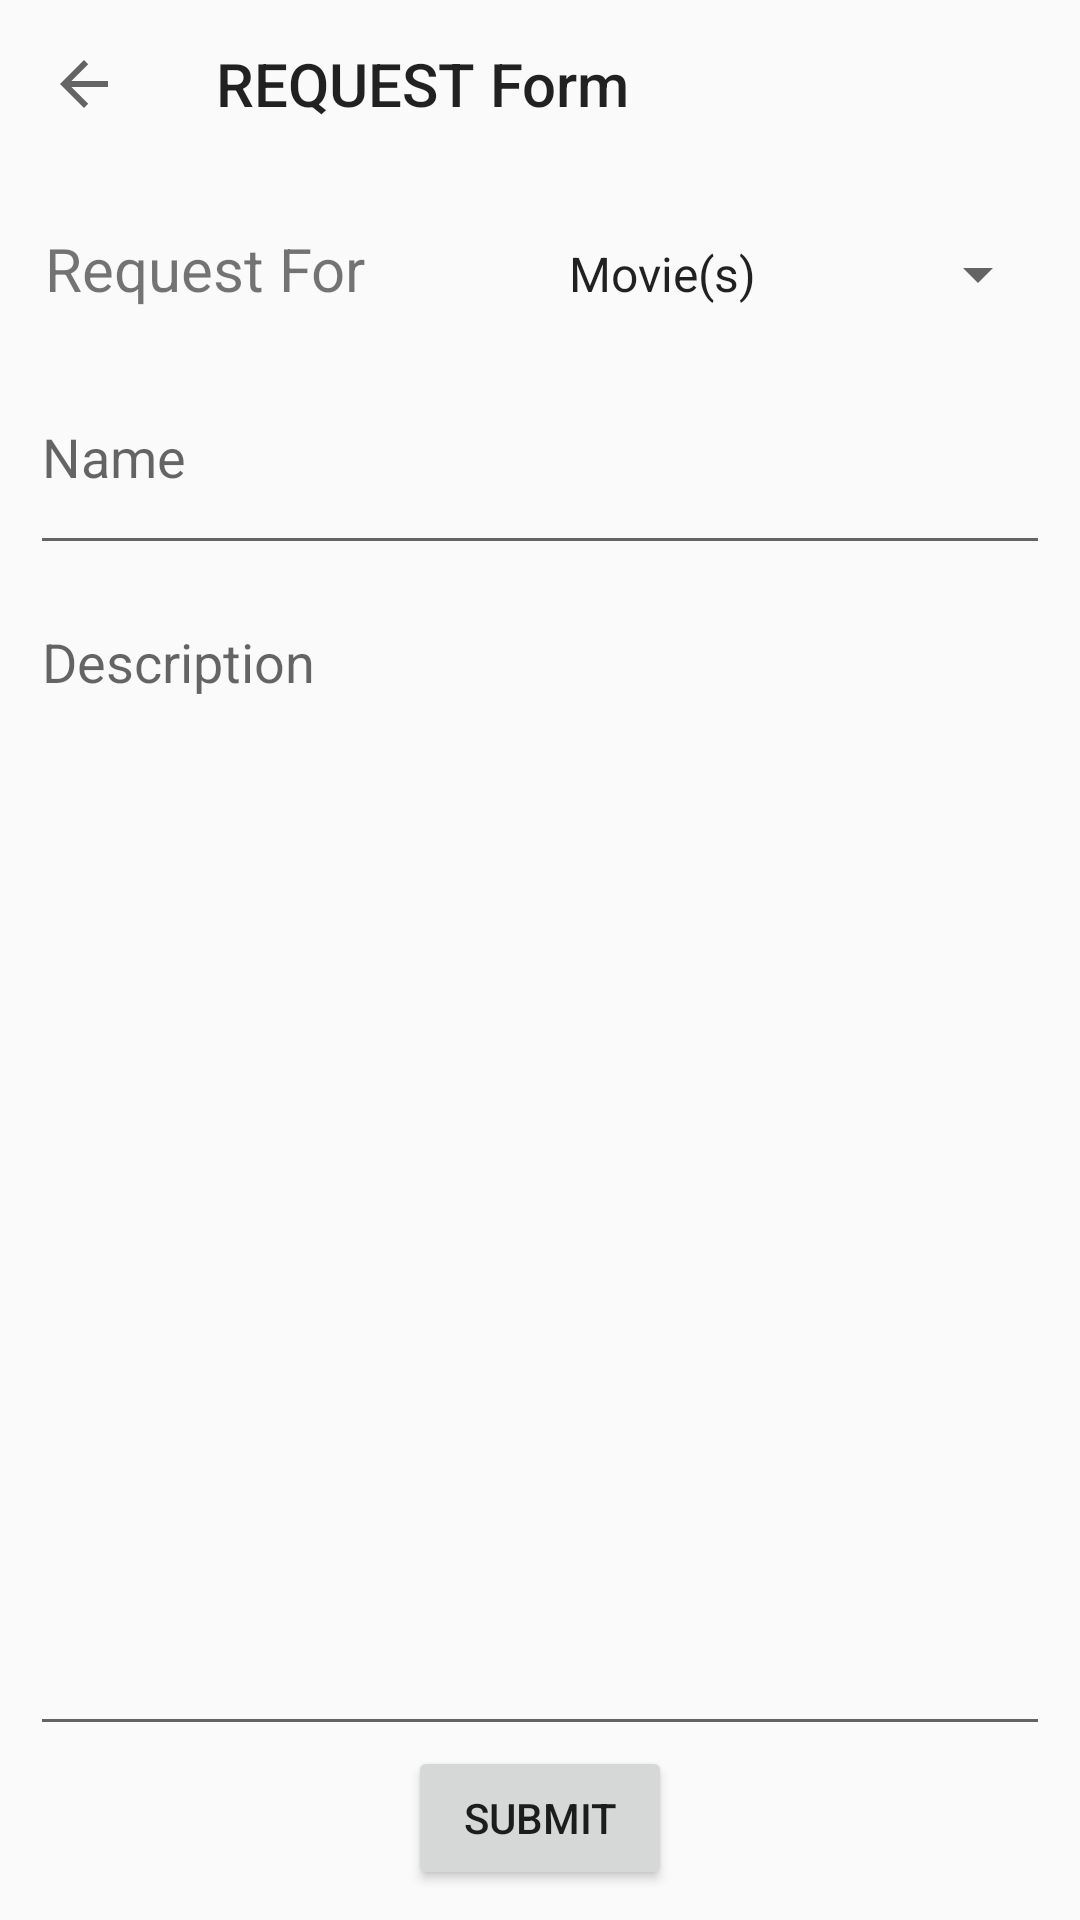

The Android layout XML behind this screen, and the referenced resources:
<!-- AndroidManifest.xml: application theme Theme.AppCompat.Light.NoActionBar -->
<!-- res/layout/activity_request_tab.xml -->
<?xml version="1.0" encoding="utf-8"?>
<LinearLayout xmlns:android="http://schemas.android.com/apk/res/android"
    xmlns:app="http://schemas.android.com/apk/res-auto"
    xmlns:tools="http://schemas.android.com/tools"
    android:layout_width="match_parent"
    android:layout_height="match_parent"
    tools:context=".request_tab"
    android:orientation="vertical">

    <android.support.v7.widget.Toolbar
        android:id="@+id/toolbar"
        android:layout_width="match_parent"
        android:layout_height="?attr/actionBarSize"
        app:navigationIcon="?attr/homeAsUpIndicator"
        app:title="REQUEST Form" />

    <LinearLayout
        android:layout_width="match_parent"
        android:layout_height="wrap_content"
        android:orientation="horizontal">

        <TextView
            android:id="@+id/textView5"
            android:layout_width="wrap_content"
            android:layout_height="wrap_content"
            android:layout_marginLeft="15dp"
            android:layout_marginTop="20dp"
            android:text="Request For"
            android:textSize="20dp"
            android:layout_weight="1" />


        <Spinner
            android:id="@+id/request"
            android:layout_width="wrap_content"
            android:layout_height="wrap_content"
            android:layout_marginTop="20dp"
            android:layout_weight="0.25"
            android:entries="@array/requests"
            android:layout_marginRight="10dp" />


    </LinearLayout>

    <EditText
        android:id="@+id/subject"
        android:layout_width="match_parent"
        android:layout_height="wrap_content"
        android:layout_weight="1"
        android:layout_marginLeft="10dp"
        android:layout_marginRight="10dp"
        android:layout_marginTop="10dp"
        android:ems="10"
        android:hint="Name"
        android:inputType="text" />

    <EditText
        android:id="@+id/compose"
        android:layout_width="match_parent"
        android:layout_height="wrap_content"
        android:layout_weight="10"
        android:layout_marginLeft="10dp"
        android:layout_marginRight="10dp"
        android:layout_marginTop="10dp"
        android:gravity="top|left"
        android:ems="10"
        android:hint="Description"
        android:inputType="textMultiLine" />


    <Button
        android:id="@+id/send"
        android:layout_width="wrap_content"
        android:layout_height="wrap_content"
        android:layout_gravity="center"
        android:layout_marginBottom="10dp"
        android:text="SUBMIT" />


</LinearLayout>
<!-- resources referenced by this layout -->
<resources>
  <string-array name="requests">
          <item>Movie(s)</item>
          <item>Series</item>
          <item>Song/Album</item>
      </string-array>
</resources>
